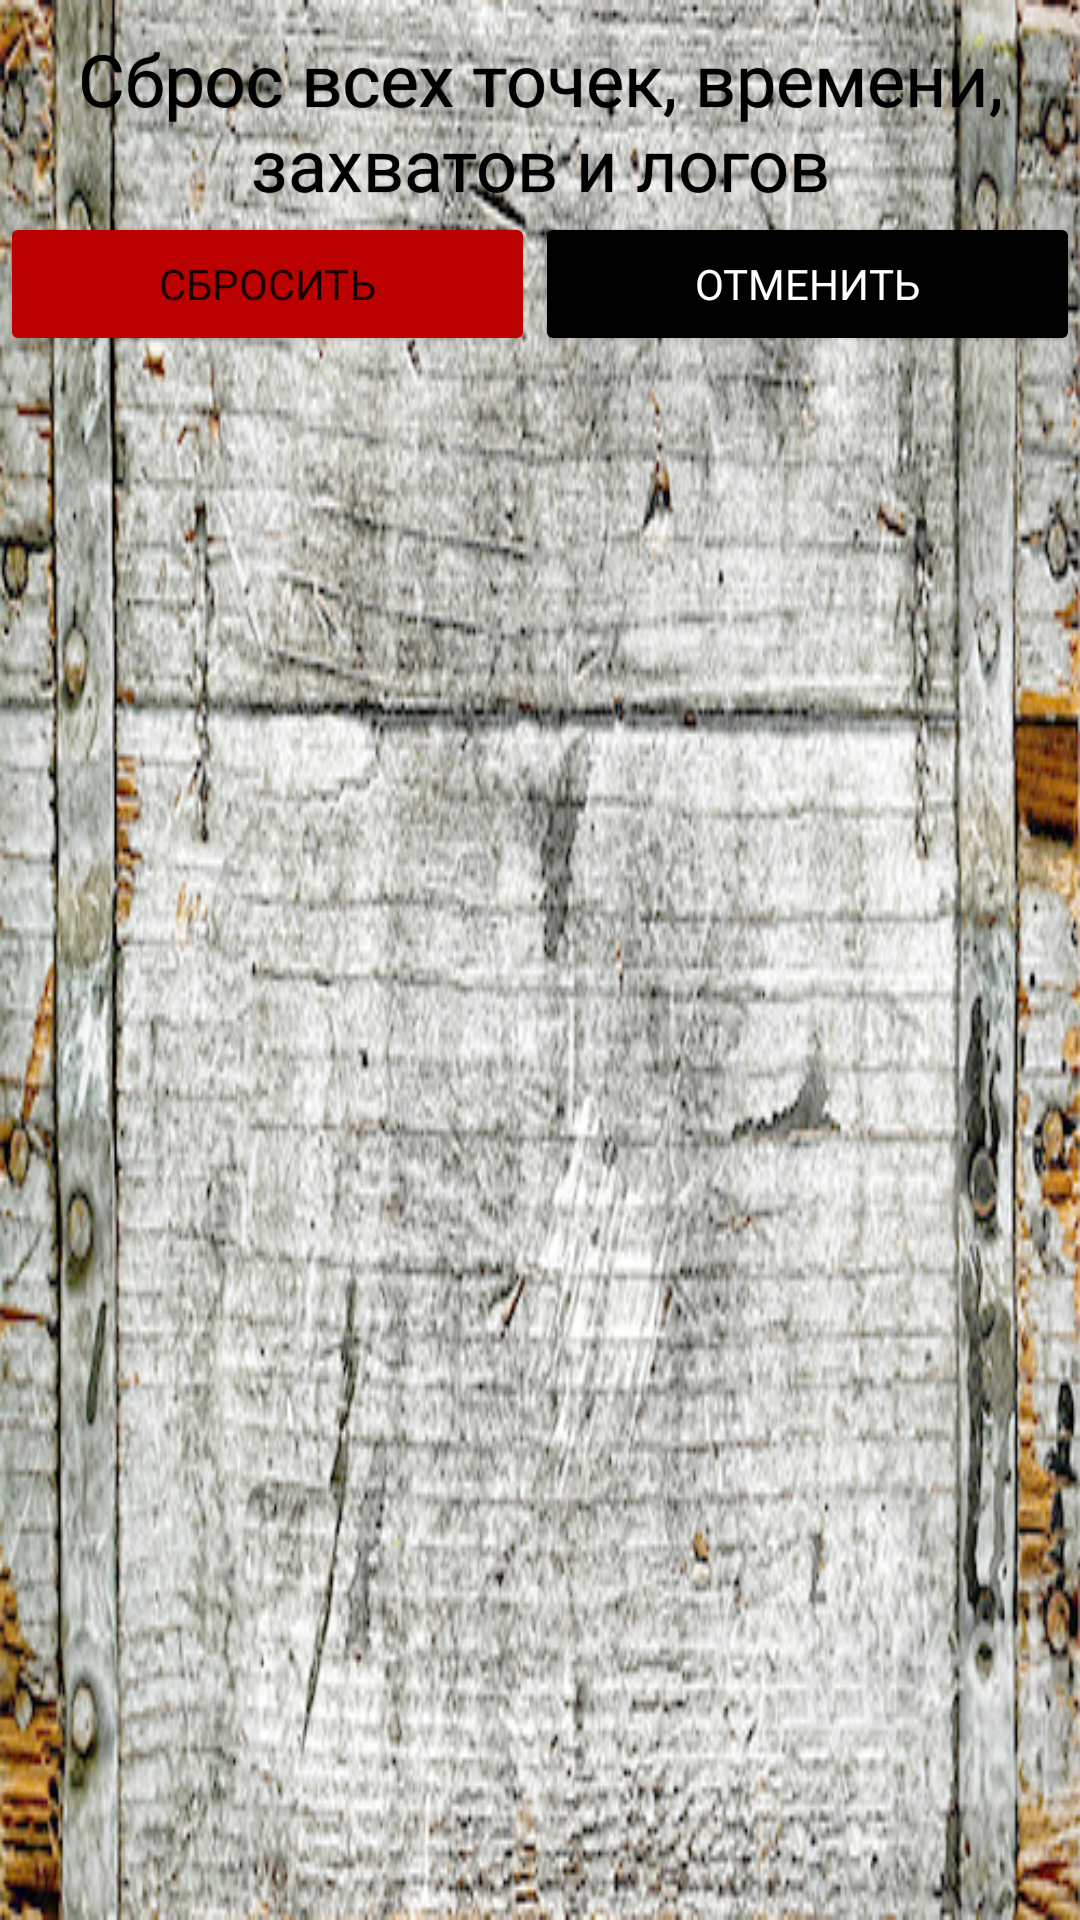

Write the Android layout XML for this screen, with the resource values it uses.
<!-- AndroidManifest.xml: application theme Theme.AppCompat.DayNight.NoActionBar -->
<!-- res/layout/orgresetdialog.xml -->
<?xml version="1.0" encoding="utf-8"?>
<RelativeLayout xmlns:android="http://schemas.android.com/apk/res/android"
    xmlns:app="http://schemas.android.com/apk/res-auto"
    android:layout_width="match_parent"
    android:layout_height="wrap_content"
    android:background="@drawable/yashik">

    <LinearLayout
        android:layout_width="match_parent"
        android:layout_height="wrap_content"
        android:orientation="vertical">

        <TextView
            android:id="@+id/mess"
            android:layout_width="wrap_content"
            android:layout_height="wrap_content"
            android:layout_gravity="center_horizontal"
            android:layout_marginTop="10dp"
            android:fontFamily="@font/font2"
            android:gravity="center"
            android:shadowColor="#000000"
            android:shadowDx="0.1"
            android:shadowDy="0.1"
            android:shadowRadius="00.1"
            android:text="Сброс всех точек, времени, захватов и логов"
            android:textColor="#000000"
            android:textSize="24sp" />

        <LinearLayout
            android:layout_width="match_parent"
            android:layout_height="match_parent"
            android:gravity="center"
            android:orientation="horizontal">

            <Button
                android:id="@+id/approve"
                android:layout_width="wrap_content"
                android:layout_height="wrap_content"
                android:layout_gravity="center_horizontal"
                android:layout_marginTop="20dp"
                android:layout_weight="1"
                android:fontFamily="@font/font2"
                android:text="Сбросить"
                app:backgroundTint="#BA0000" />

            <Button
                android:id="@+id/cancel"
                android:layout_width="wrap_content"
                android:layout_height="wrap_content"
                android:layout_gravity="center_horizontal"
                android:layout_marginTop="20dp"
                android:layout_weight="1"
                android:fontFamily="@font/font2"
                android:text="Отменить"
                android:textColor="#FFFFFF"
                app:backgroundTint="#000000" />

        </LinearLayout>

    </LinearLayout>

</RelativeLayout>
<!-- resources referenced by this layout -->
<resources>
  <!-- drawable yashik: png bitmap (drawable-nodpi, 425861 bytes) -->
</resources>
